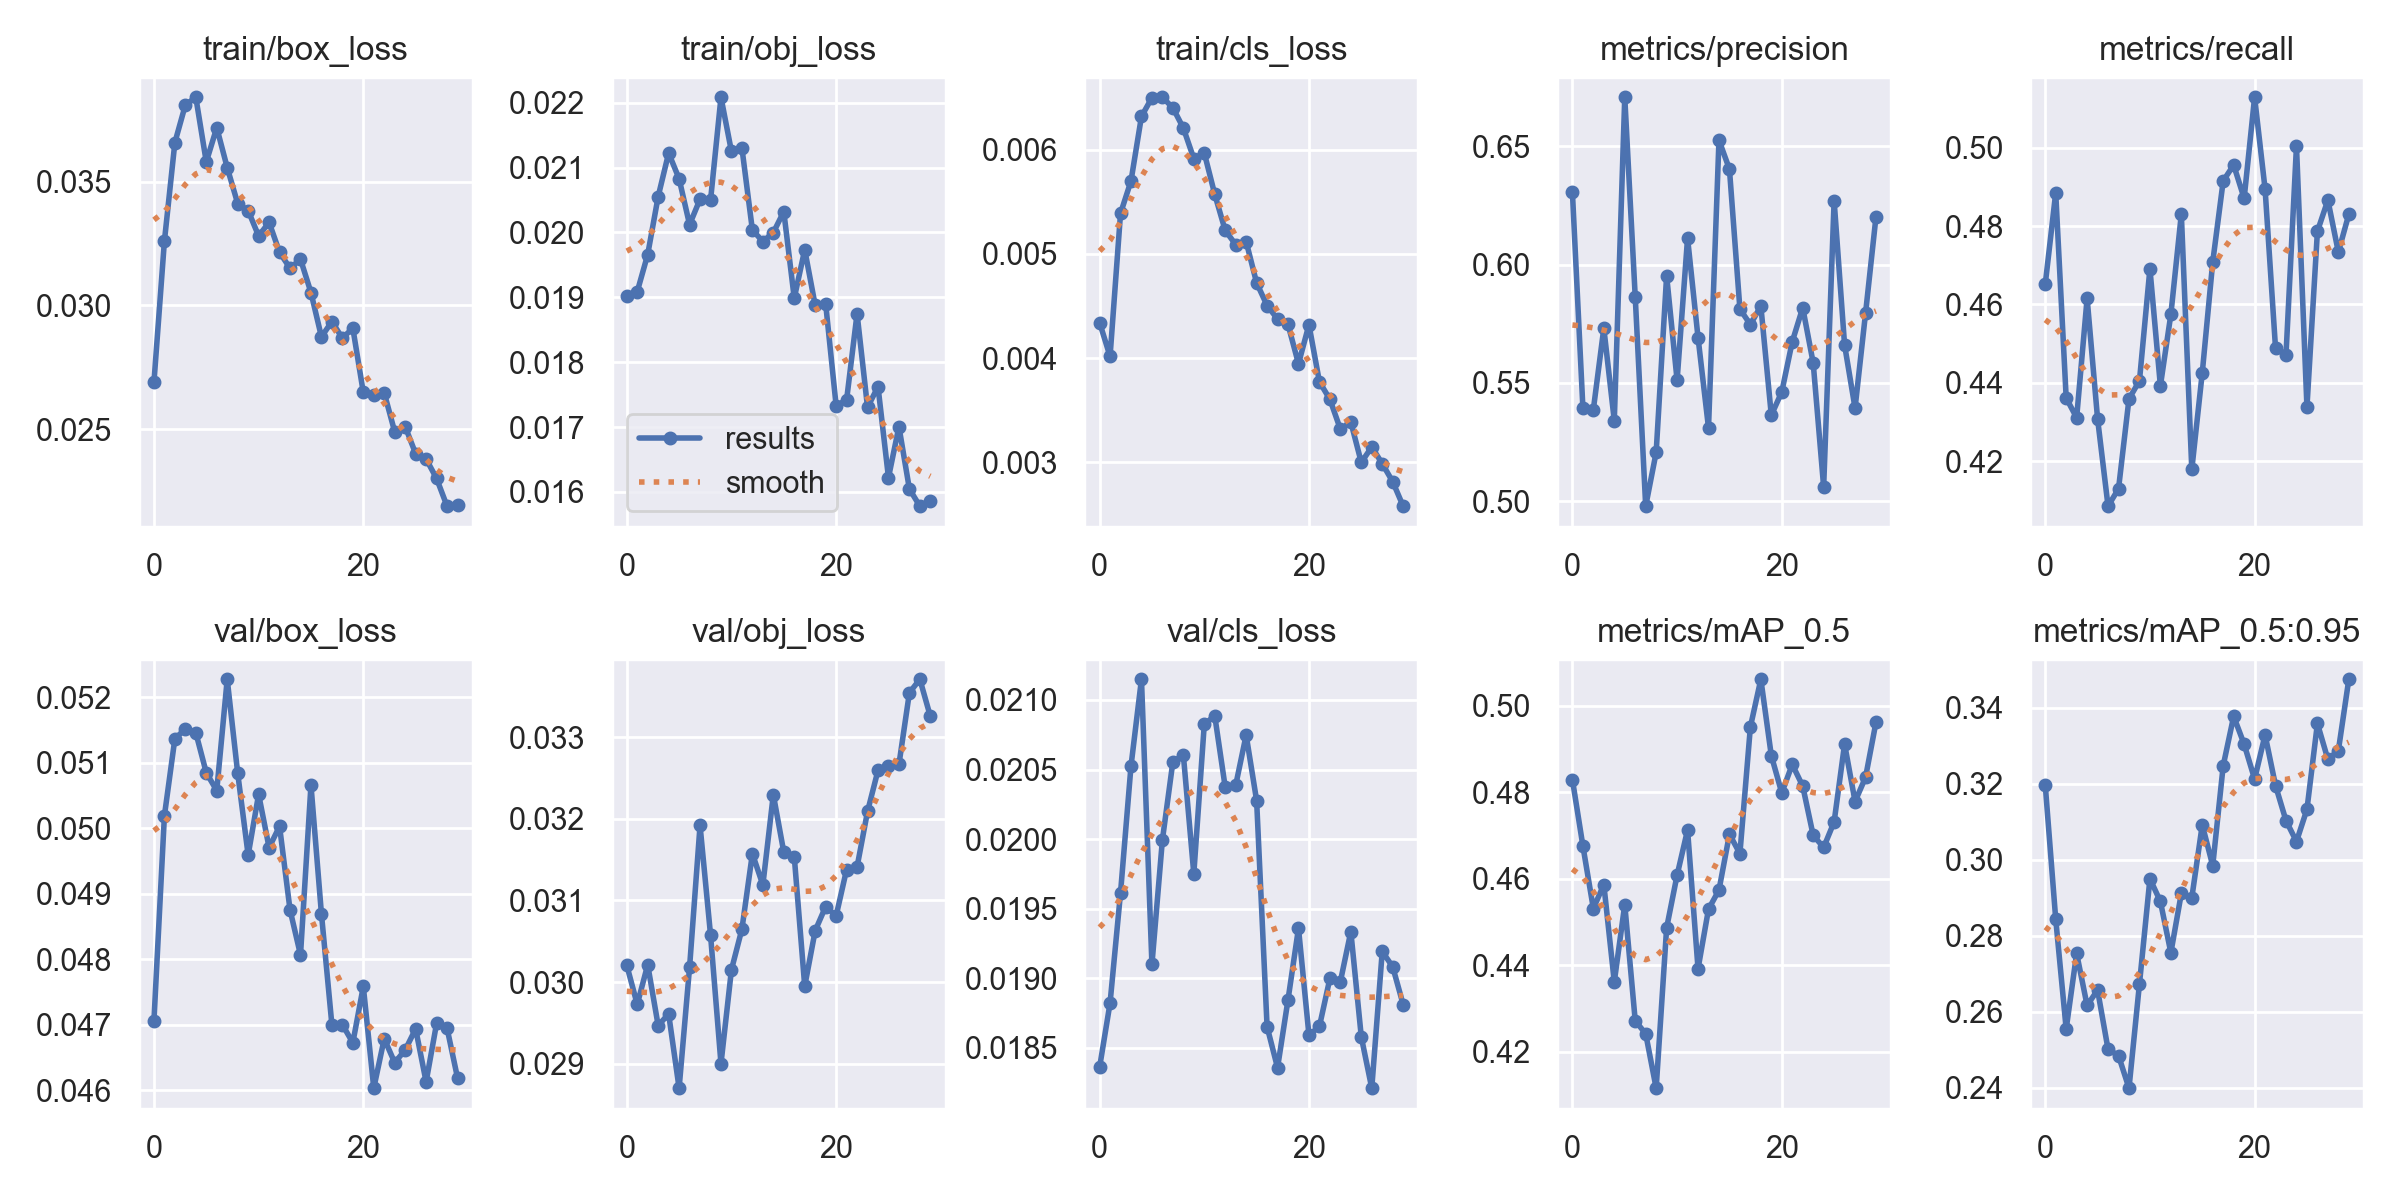

Data behind this chart, as committed beside it:
epoch, train/box_loss, train/obj_loss, train/cls_loss, metrics/precision, metrics/recall, metrics/mAP_0.5, metrics/mAP_0.5:0.95, val/box_loss, val/obj_loss, val/cls_loss, x/lr0, x/lr1, x/lr2
0, 0.02689, 0.01902, 0.004342, 0.6305, 0.4651, 0.4829, 0.3197, 0.04706, 0.03021, 0.01836, 0.0706, 0.003267, 0.003267
1, 0.0326, 0.01909, 0.004017, 0.5395, 0.4885, 0.4676, 0.2844, 0.05019, 0.02973, 0.01882, 0.04038, 0.006382, 0.006382
2, 0.03658, 0.01966, 0.005388, 0.5388, 0.4361, 0.4531, 0.2555, 0.05137, 0.03021, 0.01961, 0.009944, 0.009278, 0.009278
3, 0.0381, 0.02055, 0.005699, 0.5731, 0.4311, 0.4586, 0.2753, 0.05152, 0.02947, 0.02053, 0.00901, 0.00901, 0.00901
4, 0.03841, 0.02122, 0.006318, 0.5341, 0.4616, 0.4361, 0.2616, 0.05146, 0.02961, 0.02115, 0.00901, 0.00901, 0.00901
5, 0.0358, 0.02083, 0.006497, 0.6706, 0.4308, 0.454, 0.2657, 0.05085, 0.0287, 0.0191, 0.00868, 0.00868, 0.00868
6, 0.03718, 0.02012, 0.006502, 0.5864, 0.4085, 0.4271, 0.2501, 0.05058, 0.03018, 0.01999, 0.00835, 0.00835, 0.00835
7, 0.03557, 0.02051, 0.0064, 0.4979, 0.4129, 0.4241, 0.2485, 0.05228, 0.03192, 0.02056, 0.00802, 0.00802, 0.00802
8, 0.03412, 0.02049, 0.006207, 0.5207, 0.4359, 0.4116, 0.2399, 0.05084, 0.03058, 0.02061, 0.00769, 0.00769, 0.00769
9, 0.03383, 0.02208, 0.005913, 0.5953, 0.4405, 0.4486, 0.2673, 0.04959, 0.029, 0.01975, 0.00736, 0.00736, 0.00736
10, 0.03281, 0.02125, 0.005968, 0.5511, 0.4691, 0.4608, 0.295, 0.05052, 0.03015, 0.02082, 0.00703, 0.00703, 0.00703
11, 0.03336, 0.0213, 0.005572, 0.6111, 0.4392, 0.4712, 0.289, 0.04971, 0.03065, 0.02089, 0.0067, 0.0067, 0.0067
12, 0.03215, 0.02004, 0.005225, 0.5692, 0.4575, 0.4391, 0.2755, 0.05003, 0.03157, 0.02037, 0.00637, 0.00637, 0.00637
13, 0.0315, 0.01986, 0.00509, 0.531, 0.4831, 0.4529, 0.2912, 0.04875, 0.03119, 0.02039, 0.00604, 0.00604, 0.00604
14, 0.03187, 0.02, 0.005118, 0.6525, 0.4178, 0.4573, 0.29, 0.04807, 0.0323, 0.02075, 0.00571, 0.00571, 0.00571
15, 0.03052, 0.02032, 0.004722, 0.6403, 0.4425, 0.4702, 0.3092, 0.05066, 0.03159, 0.02028, 0.00538, 0.00538, 0.00538
16, 0.02873, 0.01899, 0.004505, 0.5812, 0.4708, 0.4658, 0.2984, 0.04869, 0.03154, 0.01865, 0.00505, 0.00505, 0.00505
17, 0.02935, 0.01973, 0.004375, 0.5746, 0.4915, 0.495, 0.3248, 0.047, 0.02995, 0.01835, 0.00472, 0.00472, 0.00472
18, 0.02868, 0.01887, 0.004323, 0.5825, 0.4956, 0.5061, 0.3378, 0.047, 0.03063, 0.01884, 0.00439, 0.00439, 0.00439
19, 0.02908, 0.0189, 0.003946, 0.5363, 0.4871, 0.4884, 0.3304, 0.04673, 0.03093, 0.01936, 0.00406, 0.00406, 0.00406
20, 0.02648, 0.01733, 0.004321, 0.5462, 0.5129, 0.4798, 0.3212, 0.04759, 0.03081, 0.01859, 0.00373, 0.00373, 0.00373
21, 0.02637, 0.01742, 0.003773, 0.5674, 0.4895, 0.4864, 0.3329, 0.04603, 0.03138, 0.01865, 0.0034, 0.0034, 0.0034
22, 0.02647, 0.01875, 0.003606, 0.5817, 0.4488, 0.4814, 0.3195, 0.04679, 0.03141, 0.019, 0.00307, 0.00307, 0.00307
23, 0.02489, 0.0173, 0.003319, 0.5585, 0.4472, 0.47, 0.3103, 0.04642, 0.03209, 0.01897, 0.00274, 0.00274, 0.00274
24, 0.0251, 0.01762, 0.003388, 0.5061, 0.5005, 0.4672, 0.3048, 0.04661, 0.03259, 0.01933, 0.00241, 0.00241, 0.00241
25, 0.02401, 0.01622, 0.003, 0.627, 0.4338, 0.4731, 0.3133, 0.04694, 0.03265, 0.01858, 0.00208, 0.00208, 0.00208
26, 0.02379, 0.01701, 0.003149, 0.566, 0.4787, 0.4911, 0.3359, 0.04613, 0.03267, 0.01821, 0.00175, 0.00175, 0.00175
27, 0.02301, 0.01604, 0.002988, 0.5394, 0.4866, 0.4778, 0.3264, 0.04702, 0.03354, 0.01919, 0.00142, 0.00142, 0.00142
28, 0.02189, 0.01578, 0.002816, 0.5794, 0.4733, 0.4834, 0.3287, 0.04695, 0.03371, 0.01908, 0.00109, 0.00109, 0.00109
29, 0.02193, 0.01586, 0.002581, 0.6202, 0.483, 0.4961, 0.3475, 0.04619, 0.03325, 0.01881, 0.00076, 0.00076, 0.00076
